Run: headless pygame with SDL's dummy video driver; simulated clock (each Clock.tick advances the game by its frame time, no real sleeping); random seed 0; keys injected as events and as key.get_pressed() state; mouse plan: one left click at the window centre at the start of phase 2, then a move to the lower-right quarter at the start of phase 3.
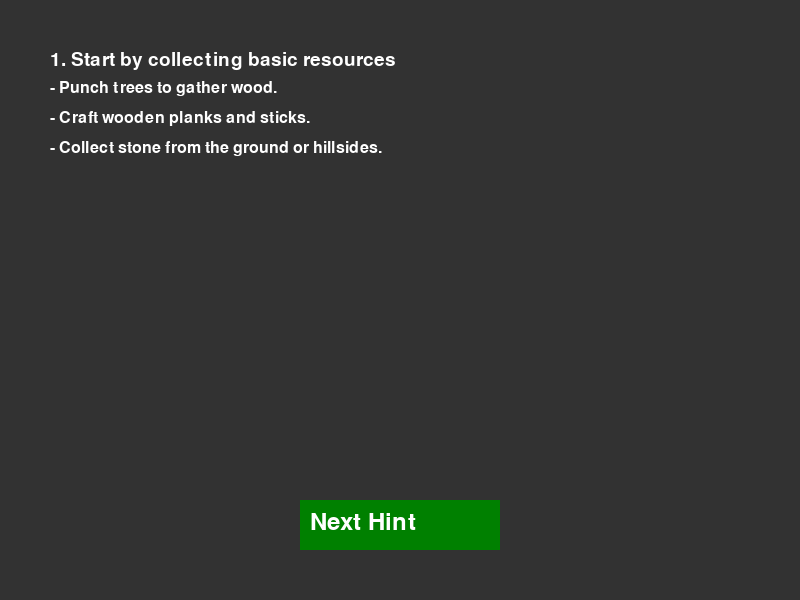
Frame 1 of 4 · flips 1–60 · no input
Frame 2 of 4 · flips 61–180 · clicked the window centre · tapped SPACE, RETURN · held RIGHT (→), D · screen unchanged from frame 1, image omitted
Frame 3 of 4 · flips 181–300 · moved the mouse to the lower-right quarter · held DOWN (↓), S · screen unchanged from frame 2, image omitted
Frame 4 of 4 · flips 301–420 · held LEFT (←), A, UP (↑), W · screen unchanged from frame 3, image omitted

The pygame program that drew these frames:

import pygame
import sys

class MineHelper:
    def __init__(self):
        self.hints = [
            {
                "title": "1. Start by collecting basic resources",
                "details": [
                    "Punch trees to gather wood.",
                    "Craft wooden planks and sticks.",
                    "Collect stone from the ground or hillsides."
                ]
            },
            {
                "title": "2. Craft essential tools",
                "details": [
                    "Make a crafting table with wood planks.",
                    "Craft a wooden pickaxe and other tools.",
                    "Upgrade to stone tools as soon as possible."
                ]
            },
            {
                "title": "3. Build a simple shelter",
                "details": [
                    "Use wood, dirt, or stone to create walls and a roof.",
                    "Ensure your shelter is fully enclosed.",
                    "Place torches inside to prevent monster spawns."
                ]
            },
            {
                "title": "4. Explore to find coal and iron ores",
                "details": [
                    "Look for exposed stone areas or caves.",
                    "Coal is often found around stone surfaces.",
                    "Iron can be mined with a stone pickaxe."
                ]
            },
            {
                "title": "5. Craft armor and better tools",
                "details": [
                    "Smelt iron ores to create iron ingots.",
                    "Craft iron armor and tools for better durability.",
                    "Remember to always have backup tools."
                ]
            },
            {
                "title": "6. Begin farming and taming animals",
                "details": [
                    "Craft a hoe to till soil for planting crops.",
                    "Use seeds to plant wheat and other crops.",
                    "Tame animals with their favorite foods (e.g., seeds for chickens)."
                ]
            },
            {
                "title": "7. Explore deeper to find diamonds",
                "details": [
                    "Mine down to levels 11-12 for best diamond ores.",
                    "Use an iron pickaxe or better!",
                    "Be cautious of lava pockets."
                ]
            },
            {
                "title": "8. Prepare for the Nether",
                "details": [
                    "Gather obsidian to create a Nether Portal.",
                    "Light the portal with flint and steel.",
                    "Prepare your gear for a difficult environment."
                ]
            },
            {
                "title": "9. Build potions for combat advantage",
                "details": [
                    "Find blaze rods and nether wart in the Nether.",
                    "Craft a brewing stand and start brewing potions.",
                    "Focus on healing, fire resistance, and strength potions."
                ]
            },
            {
                "title": "10. Find and activate the End Portal",
                "details": [
                    "Locate a stronghold using Eye of Ender.",
                    "Place Eyes of Ender into portal frames to activate.",
                    "Ensure you have ample supplies before entry."
                ]
            },
            {
                "title": "11. Defeat the Ender Dragon",
                "details": [
                    "Bring many arrows and a bow.",
                    "Destroy the Ender Crystals to weaken the dragon.",
                    "Once Ender Crystals are gone, attack the dragon."
                ]
            },
            {
                "title": "12. Explore the End cities for high-level loot",
                "details": [
                    "Use end gateways to reach end cities.",
                    "Find and raid the End cities for valuable items.",
                    "Beware of shulkers and keep your gear ready."
                ]
            }
        ]
        self.current_hint_index = 0

    def next_hint(self):
        if self.current_hint_index < len(self.hints) - 1:
            self.current_hint_index += 1
        else:
            self.current_hint_index = 0  # Loop back to start

    def get_current_hint(self):
        return self.hints[self.current_hint_index]

def draw_button(screen, text, position, size=(200, 50)):
    """
    Draw a button on the screen with specified text, position, and size
    """
    font = pygame.font.Font(None, 36)
    button_rect = pygame.Rect(position, size)
    pygame.draw.rect(screen, (0, 128, 0), button_rect)
    text_surface = font.render(text, True, (255, 255, 255))
    screen.blit(text_surface, (button_rect.x + 10, button_rect.y + 10))
    return button_rect

def draw_hint(screen, hint, position):
    """
    Draw the current hint on the screen
    """
    font = pygame.font.Font(None, 28)
    title_surface = font.render(hint['title'], True, (255, 255, 255))
    screen.blit(title_surface, position)
    
    detail_font = pygame.font.Font(None, 24)
    for i, detail in enumerate(hint['details']):
        detail_surface = detail_font.render(f"- {detail}", True, (255, 255, 255))
        screen.blit(detail_surface, (position[0], position[1] + 30 + i * 30))

def minecraft_helper_loop():
    """
    Main loop for the Minecraft helper
    """
    pygame.init()
    screen = pygame.display.set_mode((800, 600))
    pygame.display.set_caption("MineHelper")
    
    mine_helper = MineHelper()
    
    # Main loop
    running = True
    while running:
        for event in pygame.event.get():
            if event.type == pygame.QUIT:
                running = False
            elif event.type == pygame.MOUSEBUTTONDOWN:
                if button_rect.collidepoint(event.pos):
                    mine_helper.next_hint()

        screen.fill((50, 50, 50))
        button_rect = draw_button(screen, "Next Hint", (300, 500))
        current_hint = mine_helper.get_current_hint()
        draw_hint(screen, current_hint, (50, 50))
        pygame.display.flip()

    pygame.quit()
    sys.exit()

if __name__ == "__main__":
    minecraft_helper_loop()
